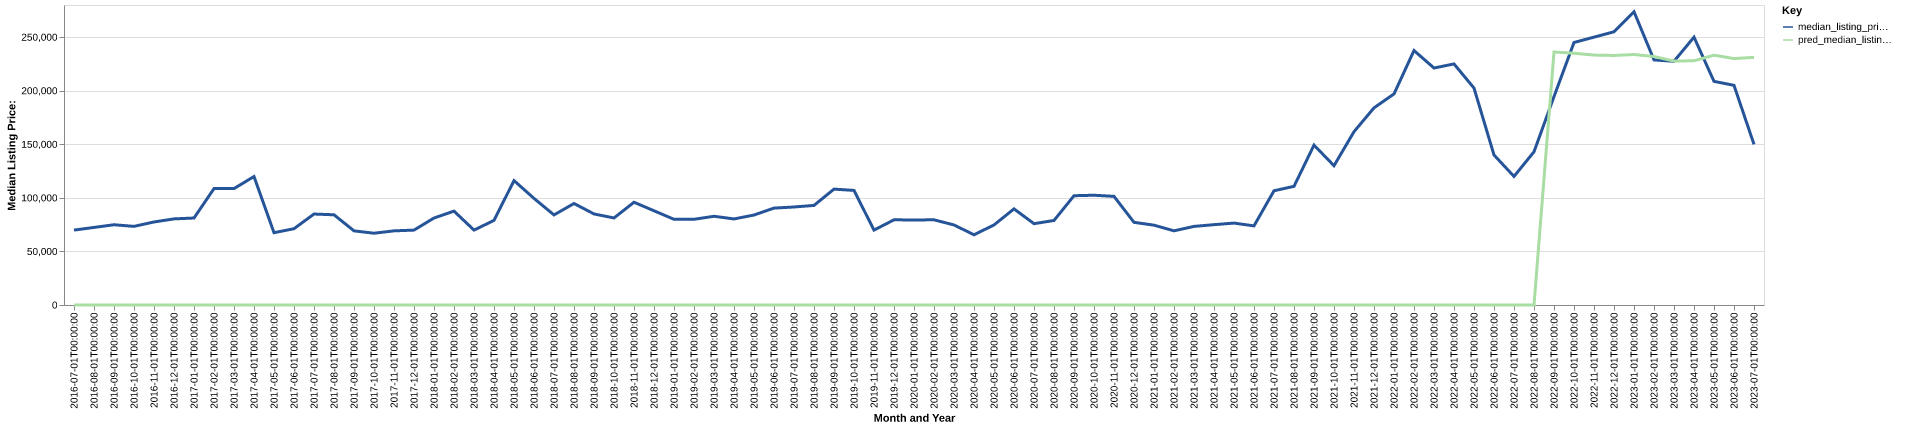

Values plotted in this chart, from the file beside it:
date, time_idx, median_listing_price, thirty_year_interest_rate_five, month, county_name, active_listing_count, median_days_on_market, pred_median_listing_price, month_year
2016-07-01, 0, 69900, 3.72, 7, lincoln, mn, 28.0, 89.0, 0, Jul-2016
2016-08-01, 1, 72400, 3.73, 8, lincoln, mn, 30.0, 118.0, 0, Aug-2016
2016-09-01, 2, 74900, 3.66, 9, lincoln, mn, 31.0, 124.0, 0, Sep-2016
2016-10-01, 3, 73395, 3.64, 10, lincoln, mn, 25.0, 108.0, 0, Oct-2016
2016-11-01, 4, 77500, 3.66, 11, lincoln, mn, 25.0, 94.0, 0, Nov-2016
2016-12-01, 5, 80375, 3.48, 12, lincoln, mn, 26.0, 112.0, 0, Dec-2016
2017-01-01, 6, 81169, 3.45, 1, lincoln, mn, 27.0, 130.0, 0, Jan-2017
2017-02-01, 7, 108656, 3.5, 2, lincoln, mn, 30.0, 139.0, 0, Feb-2017
2017-03-01, 8, 108656, 3.52, 3, lincoln, mn, 31.0, 160.0, 0, Mar-2017
2017-04-01, 9, 119900, 4.03, 4, lincoln, mn, 30.0, 163.0, 0, Apr-2017
2017-05-01, 10, 67475, 4.32, 5, lincoln, mn, 24.0, 150.0, 0, May-2017
2017-06-01, 11, 71206, 4.2, 6, lincoln, mn, 26.0, 65.0, 0, Jun-2017
2017-07-01, 12, 84900, 4.19, 7, lincoln, mn, 22.0, 59.0, 0, Jul-2017
2017-08-01, 13, 84200, 4.3, 8, lincoln, mn, 24.0, 76.0, 0, Aug-2017
2017-09-01, 14, 69200, 4.1, 9, lincoln, mn, 27.0, 79.0, 0, Sep-2017
2017-10-01, 15, 67000, 4.05, 10, lincoln, mn, 23.0, 87.0, 0, Oct-2017
2017-11-01, 16, 69200, 3.94, 11, lincoln, mn, 26.0, 82.0, 0, Nov-2017
2017-12-01, 17, 69900, 4.03, 12, lincoln, mn, 25.0, 112.0, 0, Dec-2017
2018-01-01, 18, 81175, 3.93, 1, lincoln, mn, 26.0, 144.0, 0, Jan-2018
2018-02-01, 19, 87625, 3.83, 2, lincoln, mn, 22.0, 163.0, 0, Feb-2018
2018-03-01, 20, 69900, 3.94, 3, lincoln, mn, 18.0, 200.0, 0, Mar-2018
2018-04-01, 21, 78975, 3.95, 4, lincoln, mn, 13.0, 214.0, 0, Apr-2018
2018-05-01, 22, 116125, 3.99, 5, lincoln, mn, 16.0, 28.0, 0, May-2018
2018-06-01, 23, 99500, 4.15, 6, lincoln, mn, 27.0, 43.0, 0, Jun-2018
2018-07-01, 24, 84063, 4.4, 7, lincoln, mn, 29.0, 53.0, 0, Jul-2018
2018-08-01, 25, 94725, 4.46, 8, lincoln, mn, 31.0, 72.0, 0, Aug-2018
2018-09-01, 26, 85000, 4.58, 9, lincoln, mn, 27.0, 100.0, 0, Sep-2018
2018-10-01, 27, 81225, 4.66, 10, lincoln, mn, 25.0, 128.0, 0, Oct-2018
2018-11-01, 28, 95900, 4.62, 11, lincoln, mn, 24.0, 146.0, 0, Nov-2018
2018-12-01, 29, 87950, 4.54, 12, lincoln, mn, 24.0, 128.0, 0, Dec-2018
2019-01-01, 30, 79975, 4.6, 1, lincoln, mn, 24.0, 127.0, 0, Jan-2019
2019-02-01, 31, 80000, 4.72, 2, lincoln, mn, 27.0, 139.0, 0, Feb-2019
2019-03-01, 32, 82807, 4.9, 3, lincoln, mn, 25.0, 152.0, 0, Mar-2019
2019-04-01, 33, 80332, 4.94, 4, lincoln, mn, 25.0, 153.0, 0, Apr-2019
2019-05-01, 34, 83975, 4.75, 5, lincoln, mn, 26.0, 76.0, 0, May-2019
2019-06-01, 35, 90450, 4.51, 6, lincoln, mn, 24.0, 61.0, 0, Jun-2019
2019-07-01, 36, 91475, 4.41, 7, lincoln, mn, 26.0, 78.0, 0, Jul-2019
2019-08-01, 37, 92945, 4.41, 8, lincoln, mn, 28.0, 76.0, 0, Aug-2019
2019-09-01, 38, 108164, 4.2, 9, lincoln, mn, 29.0, 72.0, 0, Sep-2019
2019-10-01, 39, 106934, 4.14, 10, lincoln, mn, 30.0, 71.0, 0, Oct-2019
2019-11-01, 40, 69900, 3.84, 11, lincoln, mn, 19.0, 87.0, 0, Nov-2019
2019-12-01, 41, 79500, 3.81, 12, lincoln, mn, 20.0, 111.0, 0, Dec-2019
2020-01-01, 42, 79375, 3.75, 1, lincoln, mn, 19.0, 129.0, 0, Jan-2020
2020-02-01, 43, 79500, 3.73, 2, lincoln, mn, 20.0, 136.0, 0, Feb-2020
2020-03-01, 44, 74700, 3.78, 3, lincoln, mn, 18.0, 163.0, 0, Mar-2020
2020-04-01, 45, 65550, 3.75, 4, lincoln, mn, 17.0, 116.0, 0, Apr-2020
2020-05-01, 46, 74700, 3.74, 5, lincoln, mn, 18.0, 82.0, 0, May-2020
2020-06-01, 47, 89700, 3.72, 6, lincoln, mn, 21.0, 62.0, 0, Jun-2020
2020-07-01, 48, 75900, 3.49, 7, lincoln, mn, 20.0, 68.0, 0, Jul-2020
2020-08-01, 49, 78900, 3.65, 8, lincoln, mn, 18.0, 71.0, 0, Aug-2020
2020-09-01, 50, 102000, 3.33, 9, lincoln, mn, 21.0, 49.0, 0, Sep-2020
2020-10-01, 51, 102450, 3.28, 10, lincoln, mn, 14.0, 73.0, 0, Oct-2020
2020-11-01, 52, 101400, 3.21, 11, lincoln, mn, 17.0, 70.0, 0, Nov-2020
2020-12-01, 53, 77150, 3.07, 12, lincoln, mn, 15.0, 62.0, 0, Dec-2020
2021-01-01, 54, 74500, 2.99, 1, lincoln, mn, 12.0, 78.0, 0, Jan-2021
2021-02-01, 55, 69225, 2.93, 2, lincoln, mn, 13.0, 92.0, 0, Feb-2021
2021-03-01, 56, 73350, 2.88, 3, lincoln, mn, 13.0, 52.0, 0, Mar-2021
2021-04-01, 57, 74975, 2.84, 4, lincoln, mn, 14.0, 51.0, 0, Apr-2021
2021-05-01, 58, 76450, 2.71, 5, lincoln, mn, 11.0, 50.0, 0, May-2021
2021-06-01, 59, 73850, 2.79, 6, lincoln, mn, 10.0, 40.0, 0, Jun-2021
... 25 more rows
